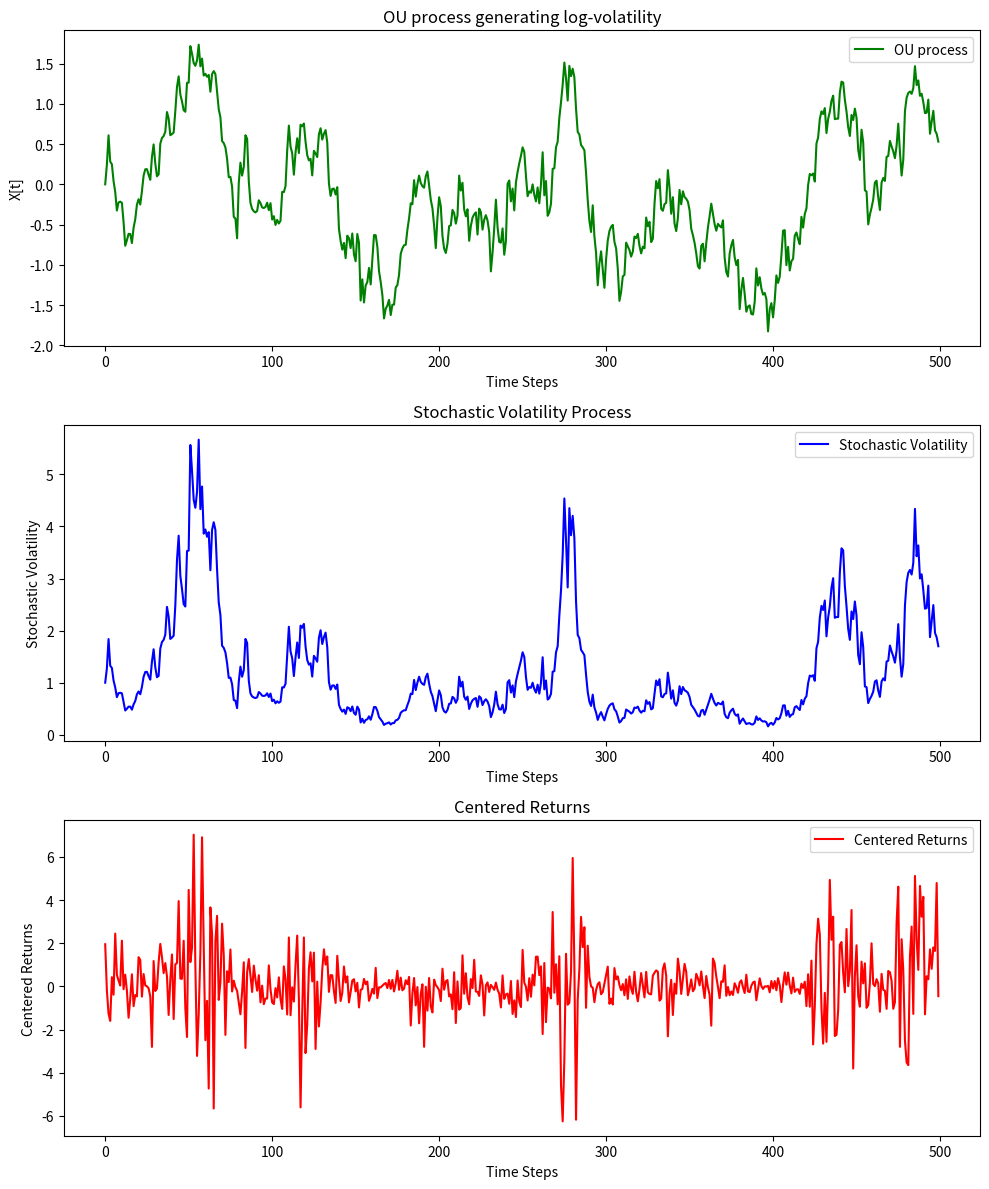

Here is the Python script that generated this plot:
import numpy as np
import matplotlib.pyplot as plt


class DataGeneration:
    def __init__(self, theta, mu, sigma, n_steps):
        self.theta = theta      # Mean reversion speed
        self.mu = mu            # Long-term mean
        self.sigma = sigma      # Volatility
        self.x0 = mu            # Initial value
        self.n_steps = n_steps  # Number of steps
        self.Y = np.zeros(n_steps)  # Unbounded OU process
        self.vol = np.zeros(n_steps)
        self.X = np.zeros(n_steps)  # Bounded OU process [-1, 1]
        self.first_series = np.zeros(n_steps)  # First normal process
        self.second_series = np.zeros(n_steps)  # Second correlated normal process

    def generate_process_volatility_returns(self):
        """ Generate the Ornstein-Uhlenbeck process and apply a tanh transformation to bound it between -1 and 1 """
        self.X[0] = self.x0
        for t in range(1, self.n_steps):
            # OU process update: dY_t = theta * (mu - Y_t) dt + sigma * sqrt(dt) * N(0,1)
            self.X[t] = self.theta * (self.X[t-1] - self.mu) + self.mu + self.sigma * np.random.normal()

        # Apply exp transformation to generate centered returns
        self.vol = np.exp(self.X)

        normal_samples = np.random.normal(0, 1, self.n_steps)

        self.Y = self.vol * normal_samples

        return self.X, self.vol, self.Y

    def plot_processes(self):
        """ Plot the bounded OU process and the two correlated normal processes """
        fig, ax = plt.subplots(3, 1, figsize=(10, 12))

        # Plot the bounded OU process X[t]
        ax[0].plot(self.X, label='OU process', color='green')
        ax[0].set_title('OU process generating log-volatility')
        ax[0].set_xlabel('Time Steps')
        ax[0].set_ylabel('X[t]')
        ax[0].legend()

        # Plot the first normal process
        ax[1].plot(self.vol, label='Stochastic Volatility', color='blue')
        ax[1].set_title('Stochastic Volatility Process')
        ax[1].set_xlabel('Time Steps')
        ax[1].set_ylabel('Stochastic Volatility')
        ax[1].legend()

        # Plot the second correlated normal process
        ax[2].plot(self.Y, label='Centered Returns', color='red')
        ax[2].set_title('Centered Returns')
        ax[2].set_xlabel('Time Steps')
        ax[2].set_ylabel('Centered Returns')
        ax[2].legend()

        plt.tight_layout()
        plt.show()


if __name__ == "__main__":
    theta = 0.95
    mu = 0
    sigma = 0.2
    n_steps = 500
    generate = DataGeneration(theta, mu, sigma, n_steps)
    generate.generate_process_volatility_returns()
    generate.plot_processes()
